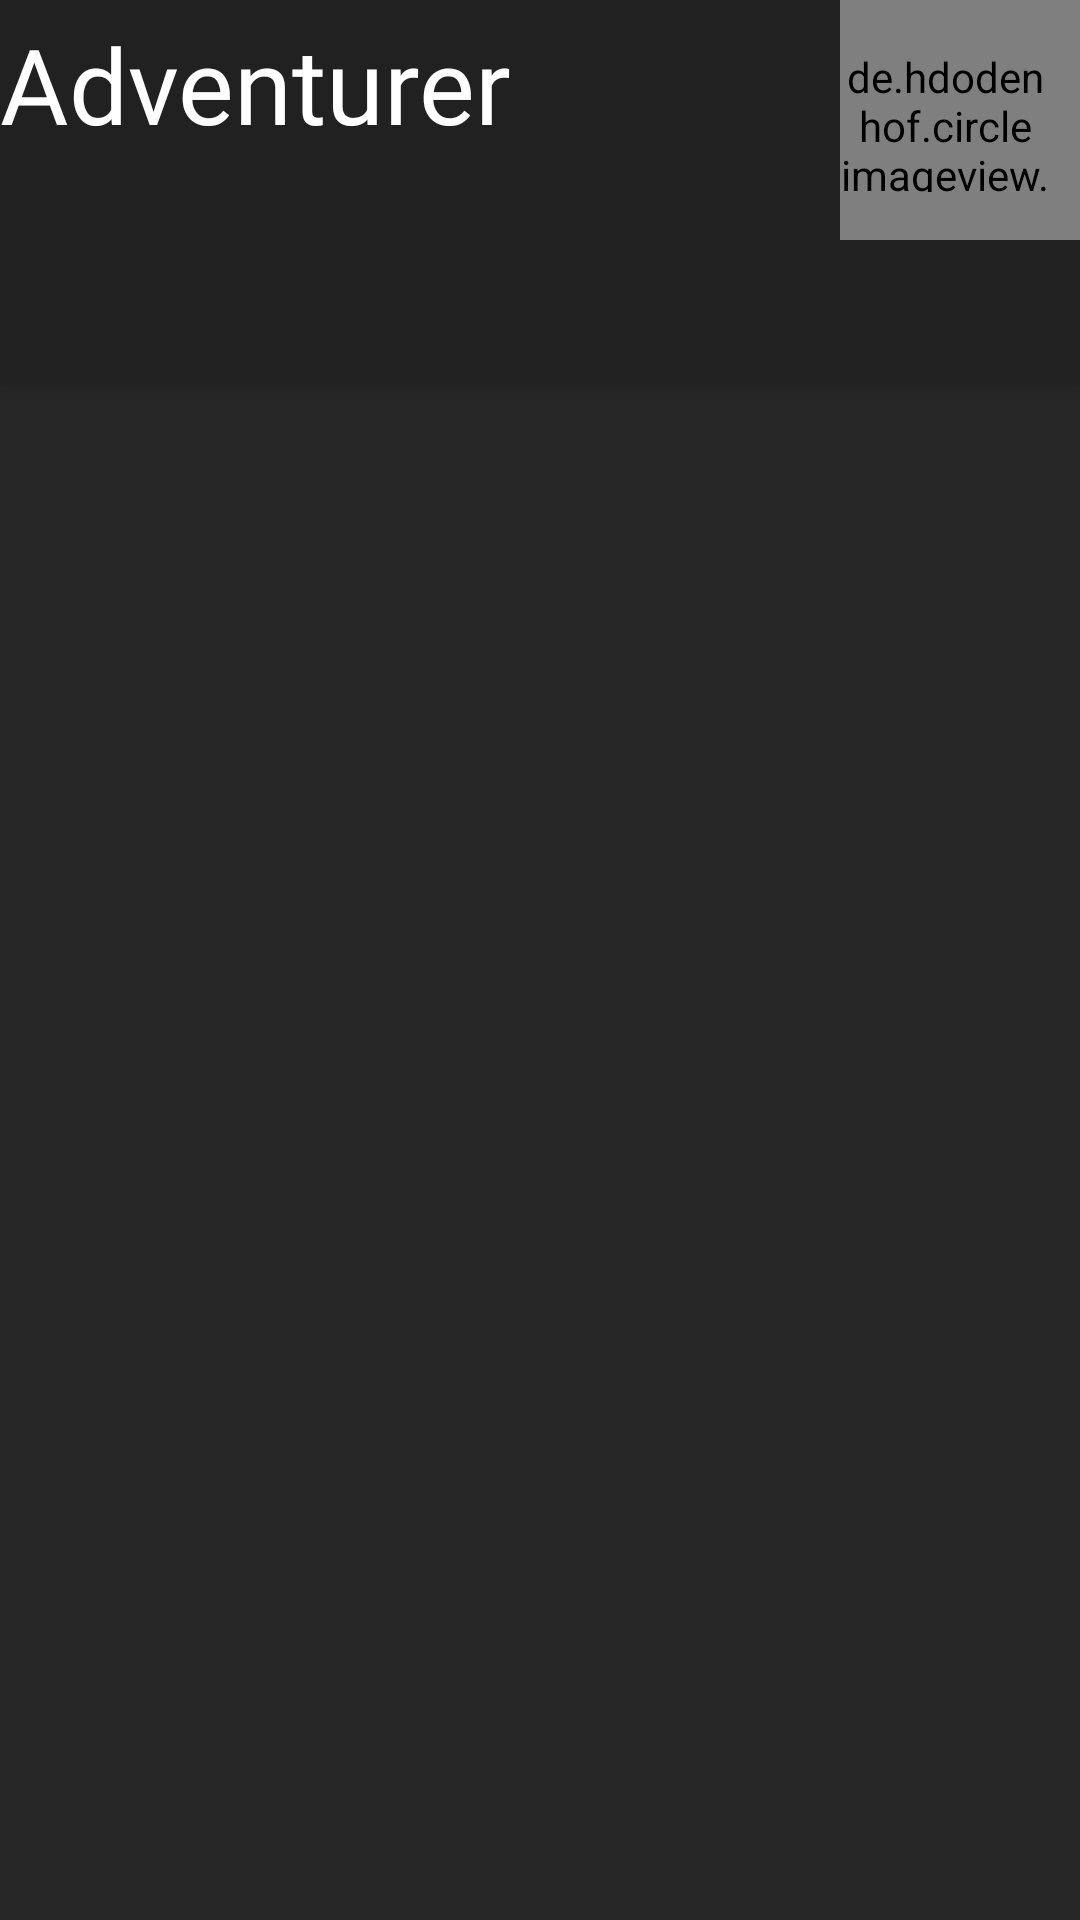

Reconstruct the res/layout file that produces this screen, plus the resources it refers to.
<!-- AndroidManifest.xml: activity theme AppTheme.NoActionBar -->
<!-- res/layout/activity_main.xml -->
<?xml version="1.0" encoding="utf-8"?>
<androidx.coordinatorlayout.widget.CoordinatorLayout
        xmlns:android="http://schemas.android.com/apk/res/android"
        xmlns:app="http://schemas.android.com/apk/res-auto"
        xmlns:tools="http://schemas.android.com/tools"
        android:layout_width="match_parent"
        android:layout_height="match_parent"
        tools:context=".MainActivity">


    <com.google.android.material.appbar.AppBarLayout
            android:id="@+id/appBarLayout"
            android:layout_width="match_parent"
            android:layout_height="wrap_content"
            android:theme="@style/AppTheme.AppBarOverlay">

        <include layout="@layout/layout_topbar"></include>




        <com.google.android.material.tabs.TabLayout
                android:id="@+id/tabs"
                android:layout_width="match_parent"
                android:layout_height="wrap_content"
                android:background="?attr/colorPrimary"
                app:tabIndicatorColor="@color/avrred" />

    </com.google.android.material.appbar.AppBarLayout>

    <androidx.viewpager.widget.ViewPager
            android:id="@+id/view_pager"
            android:layout_width="match_parent"
            android:layout_height="match_parent"
            app:layout_behavior="@string/appbar_scrolling_view_behavior"/>

</androidx.coordinatorlayout.widget.CoordinatorLayout>
<!-- res/layout/layout_topbar.xml (included above) -->
<?xml version="1.0" encoding="utf-8"?>
<RelativeLayout xmlns:android="http://schemas.android.com/apk/res/android"
        xmlns:app="http://schemas.android.com/apk/res-auto"
        android:orientation="vertical"
        android:layout_width="match_parent"
        android:layout_height="match_parent">

    <de.hdodenhof.circleimageview.CircleImageView
            android:id="@+id/profilepicview"
            android:layout_width="80dp"
            android:paddingTop="16dp"
            android:paddingBottom="16dp"
            android:layout_height="80dp"
            android:paddingRight="10dp"
            android:src="@mipmap/ic_launcher_round"
            app:civ_border_color="@color/avrgrey"
            app:civ_border_width="5dp"
            android:layout_alignParentRight="true"
            />

    <TextView
            android:id="@+id/title"
            android:layout_width="wrap_content"
            android:layout_height="wrap_content"
            android:fontFamily="@font/dungeon"
            android:gravity="center"
            android:minHeight="?actionBarSize"
            android:padding="@dimen/appbar_padding"
            android:text="@string/app_name"
            android:textAppearance="@style/TextAppearance.Widget.AppCompat.Toolbar.Title"
            android:textSize="35dp" />

</RelativeLayout>
<!-- resources referenced by this layout -->
<resources>
  <color name="avrgrey">#3B3B3B</color>
  <color name="avrred">#7C0A02</color>
  <string name="app_name">Adventurer</string>
  <style name="AppTheme.AppBarOverlay" parent="ThemeOverlay.AppCompat.Dark.ActionBar" />
  <style name="AppTheme.NoActionBar">
          <item name="windowActionBar">false</item>
          <item name="windowNoTitle">true</item>
      </style>
</resources>
